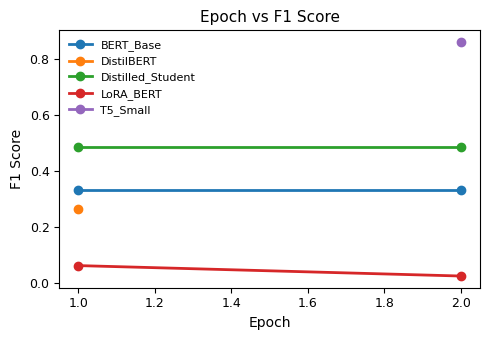
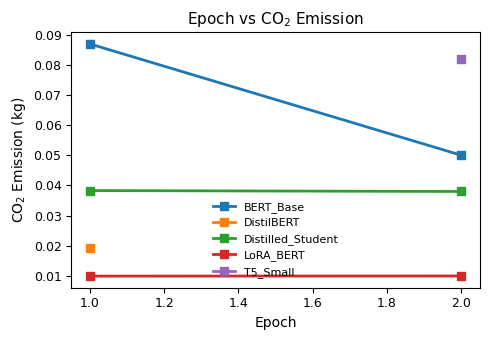
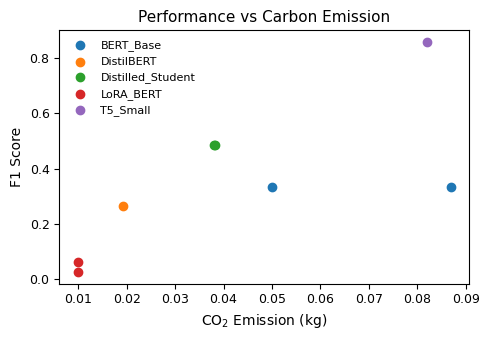
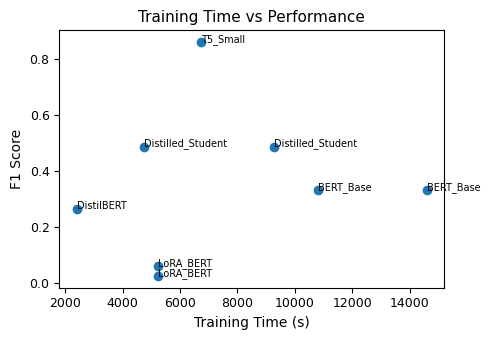
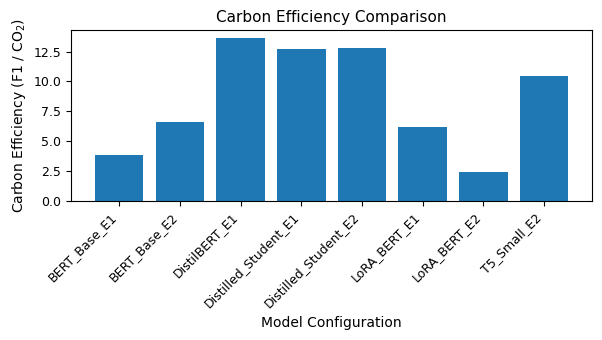

These figures' Python source, in order:
import pandas as pd
import matplotlib.pyplot as plt

# -----------------------------
# IEEE STYLE SETTINGS
# -----------------------------
plt.rcParams.update({
    "font.family": "serif",
    "font.serif": ["Times New Roman"],
    "font.size": 10,
    "axes.labelsize": 10,
    "axes.titlesize": 11,
    "legend.fontsize": 8,
    "xtick.labelsize": 9,
    "ytick.labelsize": 9,
    "lines.linewidth": 2,
    "lines.markersize": 6
})

# -----------------------------
# DATA
# -----------------------------
data = [
    ["BERT_Base",1,10797.42,0.0869,2.4305,0.2867,0.3314],
    ["BERT_Base",2,14580.63,0.0500,2.1164,0.2867,0.3314],
    ["DistilBERT",1,2405.17,0.0193,2.6691,0.2100,0.2626],
    ["Distilled_Student",1,4759.20,0.0383,1.6576,0.4267,0.4862],
    ["Distilled_Student",2,9258.97,0.0380,1.1824,0.4267,0.4862],
    ["LoRA_BERT",1,5246.97,0.00995,5.7011,0.0133,0.0615],
    ["LoRA_BERT",2,5246.97,0.0100,5.7011,0.0000,0.0243],
    ["T5_Small",2,6726.87,0.0820,0.4535,0.8133,0.8592]
]

columns = ["Model","Epoch","Time","CO2","Loss","EM","F1"]
df = pd.DataFrame(data, columns=columns)

# -----------------------------
# FUNCTION TO SAVE FIGURE
# -----------------------------
def save_fig(name):
    plt.tight_layout()
    plt.savefig(name, dpi=300, bbox_inches='tight')
    plt.close()

# -----------------------------
# 1. Epoch vs F1
# -----------------------------
plt.figure(figsize=(5,3.5))
for model in df["Model"].unique():
    subset = df[df["Model"] == model]
    plt.plot(subset["Epoch"], subset["F1"], marker='o', label=model)

plt.xlabel("Epoch")
plt.ylabel("F1 Score")
plt.title("Epoch vs F1 Score")
plt.legend(frameon=False)
save_fig("Fig1_Epoch_vs_F1.png")

# -----------------------------
# 2. Epoch vs CO2
# -----------------------------
plt.figure(figsize=(5,3.5))
for model in df["Model"].unique():
    subset = df[df["Model"] == model]
    plt.plot(subset["Epoch"], subset["CO2"], marker='s', label=model)

plt.xlabel("Epoch")
plt.ylabel("CO$_2$ Emission (kg)")
plt.title("Epoch vs CO$_2$ Emission")
plt.legend(frameon=False)
save_fig("Fig2_Epoch_vs_CO2.png")

# -----------------------------
# 3. F1 vs CO2 (Pareto)
# -----------------------------
plt.figure(figsize=(5,3.5))
for model in df["Model"].unique():
    subset = df[df["Model"] == model]
    plt.scatter(subset["CO2"], subset["F1"], label=model)

plt.xlabel("CO$_2$ Emission (kg)")
plt.ylabel("F1 Score")
plt.title("Performance vs Carbon Emission")
plt.legend(frameon=False)
save_fig("Fig3_F1_vs_CO2.png")

# -----------------------------
# 4. Training Time vs F1
# -----------------------------
plt.figure(figsize=(5,3.5))
plt.scatter(df["Time"], df["F1"])

for i in range(len(df)):
    plt.text(df["Time"][i], df["F1"][i], df["Model"][i], fontsize=7)

plt.xlabel("Training Time (s)")
plt.ylabel("F1 Score")
plt.title("Training Time vs Performance")
save_fig("Fig4_Time_vs_F1.png")

# -----------------------------
# 5. Carbon Efficiency
# -----------------------------
df["Carbon_Efficiency"] = df["F1"] / df["CO2"]

plt.figure(figsize=(6,3.5))
labels = df["Model"] + "_E" + df["Epoch"].astype(str)

plt.bar(labels, df["Carbon_Efficiency"])
plt.xticks(rotation=45, ha='right')

plt.xlabel("Model Configuration")
plt.ylabel("Carbon Efficiency (F1 / CO$_2$)")
plt.title("Carbon Efficiency Comparison")

save_fig("Fig5_Carbon_Efficiency.png")

print("✅ IEEE-quality figures generated!")
